pico-8 play session: mixed d-pad (fixed 12-tick cycle), after a click and taps of 🅾, ❎, 🅾+❎, 🅾 in the second before t = 0

[t = 2 s] mixed d-pad (1.2s cycle ×~1): → ← ↑ ↓ + 🅾/❎ taps, ~2s
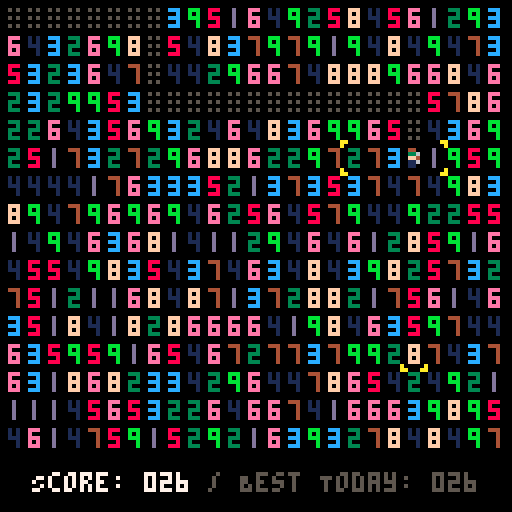
[t = 4 s] mixed d-pad (1.2s cycle ×~3): → ← ↑ ↓ + 🅾/❎ taps, ~4s
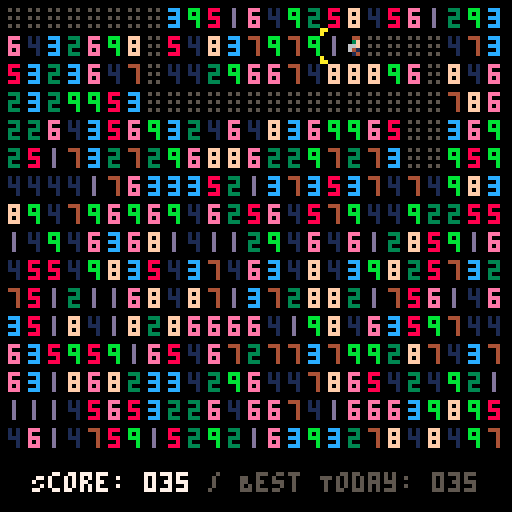
[t = 6 s] mixed d-pad (1.2s cycle ×~5): → ← ↑ ↓ + 🅾/❎ taps, ~6s
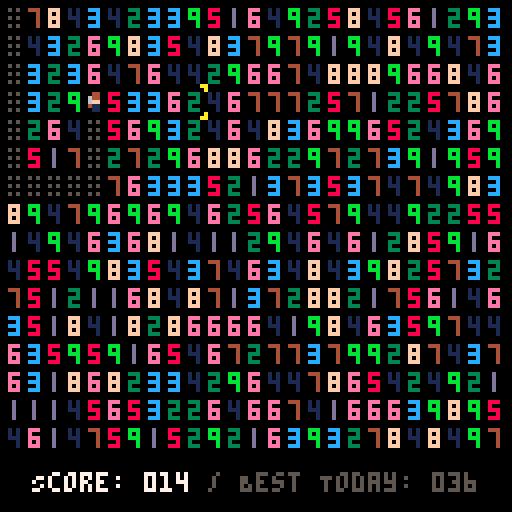
[t = 8 s] mixed d-pad (1.2s cycle ×~6): → ← ↑ ↓ + 🅾/❎ taps, ~8s
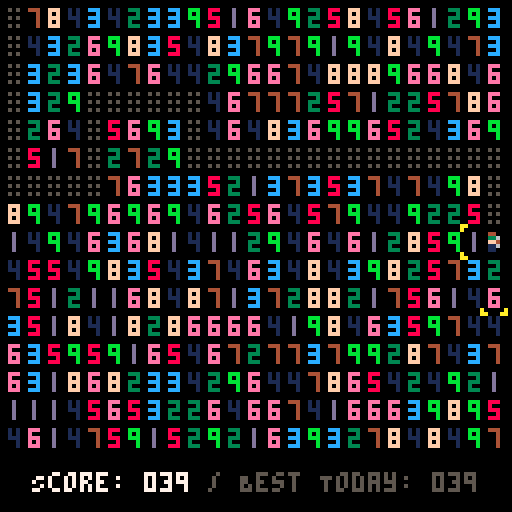

pico-8 cartridge
version 43
__lua__
-- PicoGreed
-- by Max Loiacono

-- #region Pico8 Helpers

INT_MAX = 32767

function us(s)
    return unpack(split(s))
end

function dgetd(i, d)
    local v = dget(i)
    return v != 0 and v or d
end

-- #endregion

-- #region State Machine

State = {}
State.__index = State

function State.new(init, update, draw, transparent_update, transparent_draw)
    return setmetatable(
        {
            init = init,
            update = update,
            draw = draw,
            transparent_update = transparent_update,
            transparent_draw = transparent_draw
        }, State
    )
end

_sm_state = {}

function sm_push(state, params, on_pop)
    add(_sm_state, { state = state, on_pop = on_pop })
    state:init(params)
end

function sm_pop(result)
    local entry = _sm_state[#_sm_state]
    del(_sm_state, entry)
    if entry.on_pop then
        entry.on_pop(result)
    end
end

function sm_clear()
    _sm_state = {}
end

function sm_update()
    for i = #_sm_state, 1, -1 do
        if i == 1 or not _sm_state[i].state.transparent_update then
            for j = i, #_sm_state do
                _sm_state[j].state:update()
            end
            break
        end
    end
end

function sm_draw()
    for i = #_sm_state, 1, -1 do
        if i == 1 or not _sm_state[i].state.transparent_draw then
            for j = i, #_sm_state do
                _sm_state[j].state:draw()
            end
            break
        end
    end
end

-- #endregion

-- #region Input Manager

poke(0x5f2d, 0x1)
BTN_PRIMARY, BTN_SECONDARY, BTN_UP, BTN_DOWN, BTN_LEFT, BTN_RIGHT, LMB, MMB, RMB = us "4,5,2,3,0,1,1,2,4"
BTN_GLYPHS = split "🅾️,❎,⬆️,⬇️,⬅️,➡️"
mouse_nx, mouse_ny, last_mouse, last_btn, mouse_down, mouse_up, mouse_x, mouse_y, prev_mouse_x, prev_mouse_y, mouse_just_down, _drag_start, drag_duration = us "0,0,0,0,0,0,0,0,0,0,0,0,0"
click_drag_start_x, click_drag_start_y, click_drag_end_x, click_drag_end_y = nil

function im_update()
    prev_mouse_x, prev_mouse_y, mouse_x, mouse_y, t, prev_mouse_down, mouse_down = mouse_x, mouse_y, stat(32), stat(33), time(), mouse_down, stat(34)
    mouse_up = prev_mouse_down & ~mouse_down
    mouse_just_down = ~prev_mouse_down & mouse_down

    if click_drag_end_x != nil then
        click_drag_start_x, click_drag_start_y, click_drag_end_x, click_drag_end_y = nil
    end
    if (mouse_just_down & LMB) != 0 then
        click_drag_start_x, click_drag_start_y, _drag_start = mouse_x, mouse_y, t
    end
    if (mouse_up & LMB) != 0 then
        click_drag_end_x, click_drag_end_y, drag_duration = mouse_x, mouse_y, t - _drag_start
    end

    mouse_nx, mouse_ny = mouse_x - prev_mouse_x, mouse_y - prev_mouse_y

    if mouse_down != 0 or mouse_up != 0 or mouse_nx != 0 or mouse_ny != 0 then
        last_mouse = t
    end

    if abs(last_mouse) <= 0.0667 then last_mouse = 0 end

    for b = 0, 5 do
        if btn(b) then last_btn = t end
    end
end

-- #endregion

-- #region UI Widgets

UI_PRIMARY_COLOR = 7
UI_SECONDARY_COLOR = 6
UI_BACKGROUND_COLOR = 0

function uiw_panel(x1, y1, x2, y2, pc, bg)
    rectfill(x1 - 1, y1 - 1, x2 + 1, y2 + 1, bg or UI_BACKGROUND_COLOR)
    rectfill(x1, y1, x2, y2, pc or UI_PRIMARY_COLOR)
    rectfill(x1 + 1, y1 + 1, x2 - 1, y2 - 1, bg or UI_BACKGROUND_COLOR)
end

UIWidget = {}
UIWidget.__index = UIWidget

function UIWidget.new(x, y, h, w)
    return setmetatable(
        {
            x = x,
            y = y,
            h = h,
            w = w,
            focused = false,
            clicked = false,
            neighbor_up = nil,
            neighbor_down = nil,
            neighbor_left = nil,
            neighbor_right = nil
        }, UIWidget
    )
end

function UIWidget:update()
    self.clicked = false
    if self.focused then
        if btnp(BTN_PRIMARY) then
            self.clicked = true
        elseif self.neighbor_up and btnp(BTN_UP) then
            self.neighbor_up.focused = true
            self.focused = false
        elseif self.neighbor_down and btnp(BTN_DOWN) then
            self.neighbor_down.focused = true
            self.focused = false
        elseif self.neighbor_left and btnp(BTN_LEFT) then
            self.neighbor_left.focused = true
            self.focused = false
        elseif self.neighbor_right and btnp(BTN_RIGHT) then
            self.neighbor_right.focused = true
            self.focused = false
        end
    end

    if click_drag_end_x != nil and click_drag_start_x != nil and click_drag_start_x >= self.x and click_drag_start_x <= self.x + self.w and click_drag_start_y >= self.y and click_drag_start_y <= self.y + self.h and click_drag_end_x >= self.x and click_drag_end_x <= self.x + self.w and click_drag_end_y >= self.y and click_drag_end_y <= self.y + self.h then
        self.focused, self.clicked = true, true
    end
end

function UIWidget:draw() end

function uiw_update(uiws)
    for uiw in all(uiws) do
        if mouse_just_down > 0 then
            uiw.focused = false
        end

        fs = uiw.focused
        uiw:update()

        if fs != uiw.focused then
            return
        end
    end
end

function uiw_draw(uiws)
    for uiw in all(uiws) do
        uiw:draw()
    end
end

---------------------------------------------

UIButton = {}
UIButton.__index = UIButton
setmetatable(UIButton, { __index = UIWidget })

function UIButton.new(tx, ty, tw, label)
    local self = UIWidget.new(tx * 8, ty * 8, 8, tw * 8)
    setmetatable(self, UIButton)

    self.label = label

    return self
end

function UIButton:draw()
    uiw_panel(self.x - 1, self.y - 1, self.x + self.w + 1, self.y + self.h + 1, UI_PRIMARY_COLOR)

    if self.focused then
        spr(180, self.x - 9, self.y + 1)
        spr(180, self.x + self.w + 2, self.y + 1, 1, 1, true)
    end

    twp = #self.label * 4

    print(self.label, self.x + flr((self.w - twp) / 2) + 1, self.y + 2, UI_PRIMARY_COLOR)
end

UIComboBoxH = {}
UIComboBoxH.__index = UIComboBoxH
setmetatable(UIComboBoxH, { __index = UIWidget })

function UIComboBoxH.new(tx, ty, tw, options, selected)
    local self = UIWidget.new(tx * 8, ty * 8, 8, tw * 8)
    setmetatable(self, UIComboBoxH)

    self.options = options
    self.selected = selected != nil and selected or 1

    return self
end

function UIComboBoxH:update()
    self.clicked = false
    if self.focused then
        if btnp(BTN_PRIMARY) then
            self.clicked = true
        elseif self.neighbor_up and btnp(BTN_UP) then
            self.neighbor_up.focused = true
            self.focused = false
        elseif self.neighbor_down and btnp(BTN_DOWN) then
            self.neighbor_down.focused = true
            self.focused = false
        elseif btnp(BTN_RIGHT) then
            self.focused = true
            self.selected = min(#self.options, self.selected + 1)
        elseif btnp(BTN_LEFT) then
            self.focused = true
            self.selected = max(1, self.selected - 1)
        end
    end

    if click_drag_end_x != nil and click_drag_start_x != nil and click_drag_start_x >= self.x and click_drag_start_x <= self.x + self.w and click_drag_start_y >= self.y and click_drag_start_y <= self.y + self.h and click_drag_end_x >= self.x and click_drag_end_x <= self.x + self.w and click_drag_end_y >= self.y and click_drag_end_y <= self.y + self.h then
        self.focused, self.clicked = true, true
        self.selected += 1
        if self.selected > #self.options then
            self.selected = 1
        end
    end
end

function UIComboBoxH:draw()
    uiw_panel(self.x - 1, self.y - 1, self.x + self.w + 1, self.y + self.h + 1, UI_PRIMARY_COLOR)

    if self.focused and self.selected > 1 then
        spr(180, self.x - 9, self.y + 1, 1, 1, true)
    end
    if self.focused and self.selected < #self.options then
        spr(180, self.x + self.w + 2, self.y + 1, 1, 1)
    end

    label = self.options[self.selected].name
    twp = #label * 4

    print(label, self.x + flr((self.w - twp) / 2), self.y + 2, UI_PRIMARY_COLOR)
end

-- #endregion

-- #region Constants and globals

cartdata("picogreed_76193be1c403") -- savedata: 1 - animation speed; 2 - last gamemode; 4 - all time high score; 5 - 100% count; 6 - todays date; 7 - high score today;
APP_TITLE, APP_AUTHOR, APP_URL = us "PicoGreed,Max Loiacono,anthracitesoftware.com"
APP_VERSION = "1.0"
DELTA = 0.01666666667
IRAND = rnd(INT_MAX)
DIRS = { { x = -1, y = 0 }, { x = 1, y = 0 }, { x = 0, y = -1 }, { x = 0, y = 1 } }
TILE_W, TILE_H, TILE_P, GRID_O = us "3,5,2,2"
ANIMATION_SPEED = dgetd(1, 2)
WIN_COUNT = dgetd(5, 0)

score, high_score_all_time, high_score_today, grid, pos, date = 0, 0, 0
last_dir = { x = 1, y = 0 }

-- #endregion

-- #region Helpers

function get_date_str(y, m, d)
    local y = y or stat(90)
    local m = m or stat(91)
    local d = d or stat(92)

    return "" .. y .. "-" .. sub("0" .. m, -1) .. "-" .. sub("0" .. d, -1)
end

function date_to_number(date)
    local y, m, d = unpack(split(date, "-"))
    return y + m / 100 + d / 10000
end

function date_to_str(date)
    local y, m, d = flr(date), flr((date * 100) % 100), flr((date * 10000) % 100)
    return get_date_str(y, m, d)
end

function score_to_str(score)
    return sub("000" .. score, -3)
end

function mkgrid(rows, cols, seed)
    if seed then
        srand(seed)
    else
        srand(IRAND)
        IRAND = rnd(INT_MAX)
    end
    local grid = {}
    for r = 1, rows do
        grid[r] = {}
        for c = 1, cols do
            grid[r][c] = flr(rnd(9) + 1)
        end
    end
    return grid
end

function check_valid_move(dir)
    local rows, cols = #grid, #grid[1]
    local fx, fy = pos.x + dir.x, pos.y + dir.y
    if fx < 1 or fx > cols or fy < 1 or fy > rows then
        return 0
    end
    local n = grid[fy][fx]
    if n <= 0 then
        return 0
    end
    local nx, ny = pos.x + dir.x * n, pos.y + dir.y * n
    if nx < 1 or nx > cols or ny < 1 or ny > rows then
        return 0
    end
    for i = 1, n do
        if grid[pos.y + dir.y * i][pos.x + dir.x * i] <= 0 then
            return 0
        end
    end
    return n
end

function get_valid_moves()
    local moves = {}
    for i = 1, #DIRS do
        local dir = DIRS[i]
        add(moves, check_valid_move(dir))
    end
    return moves
end

function draw_mouse()
	if last_mouse > last_btn then
		spr(1, mouse_x, mouse_y)
	end
end

function draw_grid()
    local rows, cols = #grid, #grid[1]
    for r = 0, rows - 1 do
        for c = 0, cols - 1 do
            local n = grid[r + 1][c + 1]
            local x, y = c * TILE_W + c * TILE_P + GRID_O, r * TILE_H + r * TILE_P + GRID_O
            if n > 0 then
                spr(47 + n, x, y)
            elseif r + 1 != pos.y or c + 1 != pos.x then
                spr(16, x, y)
            end
        end
    end
end

function draw_player()
    spr(58 - last_dir.y, (pos.x - 1) * (TILE_W + TILE_P) + GRID_O, (pos.y - 1) * (TILE_H + TILE_P) + GRID_O, 0.375, 1, last_dir.x == -1)
end

function draw_guides()
    local moves = get_valid_moves()
    for i = 1, #DIRS do
        local dir = DIRS[i]
        local n = moves[i]
        if n > 0 then
            if dir.y != 0 then
                spr(17, (pos.x - 1) * (TILE_W + TILE_P), (pos.y + n * dir.y + min(dir.y, 0)) * (TILE_H + TILE_P), 0.875, 0.25, false, dir.y == 1)
            elseif dir.x != 0 then
                spr(18, (pos.x + n * dir.x + min(dir.x, 0)) * (TILE_W + TILE_P), (pos.y - 1) * (TILE_H + TILE_P), 0.25, 1.125, dir.x == 1, false)
            end
        end
    end
end

function draw_info()
    print("Score: " .. score_to_str(score), 8, 118, 7)
    if not date then
        if WIN_COUNT == 0 then
            print("/ High Score: " .. score_to_str(high_score_all_time), 52, 118, 5)
        else
            print(" / Win Count: " .. WIN_COUNT, 52, 118, 5)
        end
    else
        print("/ Best Today: " .. score_to_str(high_score_today), 52, 118, 5)
    end
end

-- #endregion

-- #region States

STATE_TITLE = nil

STATE_GAME_OVER = State.new(
    function(self, win)
        self.win = win
        self.t = 0
        sfx(2)

        if win then
            WIN_COUNT += 1
            dset(5, WIN_COUNT)
        end
    end,
    function(self)
        if self.t < 0.5 then
            self.t += DELTA
        else
            if btnp(BTN_PRIMARY) or btnp(BTN_SECONDARY) or mouse_just_down & LMB > 0 then
                sm_clear()
                sm_push(STATE_TITLE, 0.1)
                return
            end
        end
    end,
    function(self)
        draw_grid()
        draw_player()
        draw_info()
        if self.t >= 0.5 then
            rect(0, 6 * 8, 127, 9 * 8, 6)
            rectfill(1, 6 * 8 + 1, 126, 9 * 8 - 1, 0)
            local msg = self.win and "!CLEARED!" or "GAME OVER"
            print(msg, 62 - #msg * 2, 6 * 8 + 6, 7)
            msg = "Press 🅾️/❎ to continue"
            print(msg, 60 - #msg * 2, 7 * 8 + 6, 7)
        end
    end
)

STATE_PLAY_MOVE = State.new(
    function(self, dir)
        self.dir = dir
        self.t = 0
        self.lpos = { x = pos.x, y = pos.y }
        self.n = grid[pos.y + dir.y][pos.x + dir.x]
        last_dir = dir
    end,
    function(self)
        local initial = self.t
        self.t += ANIMATION_SPEED * DELTA * 50
        local ma = flr(min(self.n, self.t))
        local mi = flr(max(1, initial + 1))

        for i = mi, ma do
            score += 1
            sfx(0)
            if score > high_score_all_time then
                high_score_all_time = score
            end
            if score > high_score_today then
                high_score_today = score
            end
            grid[self.lpos.y + self.dir.y * i][self.lpos.x + self.dir.x * i] = 0
        end
        pos.x = self.lpos.x + self.dir.x * min(self.n, self.t)
        pos.y = self.lpos.y + self.dir.y * min(self.n, self.t)

        if self.t >= self.n then
            local game_over = true
            local win = true
            local moves = get_valid_moves()
            for i = 1, #moves do
                if moves[i] > 0 then
                    game_over = false
                    break
                end
            end
            if game_over then
                for r = 1, #grid do
                    for c = 1, #grid[1] do
                        if grid[r][c] > 0 then
                            win = false
                            break
                        end
                    end
                end
            end

            sm_pop({ game_over = game_over, win = win })
            if WIN_COUNT == 0 and score >= high_score_all_time then
                high_score_all_time = score
                dset(4, high_score_all_time)
            end

            if score >= high_score_today then
                high_score_today = score
                dset(7, high_score_today)
            end
        end
    end,
    function(self)
        draw_grid()
        draw_player()
        draw_info()
    end
)

STATE_PLAY_IDLE = State.new(
    function(self)
    end,
    function(self)
        local dir = nil
        local ns = get_valid_moves()

        for i = 1, #DIRS do
            if btnp(i - 1) then
                dir = DIRS[i]
                break
            end

            local x1 = (pos.x + DIRS[i].x * ns[i] - 1) * (TILE_W + TILE_P) + GRID_O
            local x2 = x1 + TILE_W
            local y1 = (pos.y + DIRS[i].y * ns[i] - 1) * (TILE_H + TILE_P) + GRID_O
            local y2 = y1 + TILE_H
            if click_drag_end_x != nil and click_drag_end_x >= x1 and click_drag_end_x <= x2 and click_drag_end_y >= y1 and click_drag_end_y <= y2 and drag_duration < 0.2 and abs(click_drag_end_x - click_drag_start_x) + abs(click_drag_end_y - click_drag_start_y) < 25 then
                dir = DIRS[i]
                break
            end
        end
        if not dir and click_drag_end_x != nil and drag_duration < 1 then
            local dx = click_drag_end_x - click_drag_start_x
            local dy = click_drag_end_y - click_drag_start_y
            if abs(dx) + abs(dy) > 25 then
                if abs(dx) > abs(dy) then
                    dir = DIRS[dx > 0 and 2 or 1]
                else
                    dir = DIRS[dy > 0 and 4 or 3]
                end
            end
        end

        if dir and check_valid_move(dir) > 0 then
            sm_push(
                STATE_PLAY_MOVE, dir, function(result)
                    if result.game_over then
                        sm_push(STATE_GAME_OVER, result.win)
                    end
                end
            )
        end
    end,
    function(self)
        draw_grid()
        draw_player()
        draw_info()
        draw_guides()
    end
)

STATE_PLAY_INIT = State.new(
    function(self, daily)
        grid = mkgrid(16, 25, daily and date_to_number(get_date_str()) or nil)
        -- this can never change or it will break high scores
        grid[1][1] = 0
        pos = { x = 1, y = 1 }

        high_score_all_time = dgetd(4, 1)
        if daily then
            date = date_to_number(get_date_str())
            if dgetd(6, 0) != date then
                dset(6, date)
                dset(7, 0)
            end
        else
            date = nil
        end
        high_score_today = dgetd(7, 1)
        score = 1
        sm_pop()
        sm_push(STATE_PLAY_IDLE)
        sfx(1)
    end,
    function() end,
    function() end
)

STATE_SETTINGS = State.new(
    function(self)
        self.cb_speed = UIComboBoxH.new(3, 12, 10, { { name = "Slow" }, { name = "Normal" }, { name = "Fast" } }, dgetd(1, 2))
        self.btn_back = UIButton.new(3, 14, 10, "Back")
        self.btn_back.focused = true
        self.cb_speed.neighbor_down = self.btn_back
        self.btn_back.neighbor_up = self.cb_speed
        self.last_speed = self.cb_speed.selected
    end,
    function(self)
        uiw_update({ self.cb_speed, self.btn_back })

        if self.cb_speed.selected != self.last_speed then
            self.last_speed = self.cb_speed.selected
            ANIMATION_SPEED = self.last_speed == 1 and 0.25 or self.last_speed == 2 and 1 or 100
            dset(1, self.last_speed)
        end

        if self.btn_back.clicked then
            sm_pop()
        end
    end,
    function(self)
        print(APP_TITLE .. " v" .. APP_VERSION, 4.5 * 8, 3 * 8, 7)
        print(APP_AUTHOR, 5 * 8, 4 * 8, 7)
        print(APP_URL, 3 * 8, 5 * 8, 7)
        print("Animation Speed", 3 * 8, 11 * 8, 7)
        uiw_draw({ self.cb_speed, self.btn_back })
    end
)

STATE_TITLE = State.new(
    function(self, input_delay)
        self.btn_play_daily = UIButton.new(3, 8, 10, "Daily Challenge")
        self.btn_play_random = UIButton.new(3, 10, 10, "Random Game")
        self.btn_settings = UIButton.new(8, 12, 5, "Settings")
        self.btn_quit = UIButton.new(3, 12, 4, "Quit")
        self.btn_play_daily.neighbor_down = self.btn_play_random
        self.btn_play_random.neighbor_up = self.btn_play_daily
        self.btn_play_random.neighbor_down = self.btn_quit
        self.btn_settings.neighbor_up = self.btn_play_random
        self.btn_settings.neighbor_left = self.btn_quit
        self.btn_quit.neighbor_up = self.btn_play_random
        self.btn_quit.neighbor_right = self.btn_settings
        self.input_delay = input_delay and input_delay or 0
        self.t = 0

        grid = mkgrid(18, 25)

        gm = dgetd(2, 0)
        if gm == 0 then
            self.btn_play_daily.focused = true
        elseif gm == 1 then
            self.btn_play_random.focused = true
        end
    end,
    function(self)
        if self.t >= self.input_delay then
            uiw_update({ self.btn_play_daily, self.btn_play_random, self.btn_settings, self.btn_quit })
        else
            self.t += DELTA
        end

        if self.btn_play_daily.clicked then
            dset(2, 0)
            sm_push(STATE_PLAY_INIT, true)
        elseif self.btn_play_random.clicked then
            dset(2, 1)
            sm_push(STATE_PLAY_INIT, false)
        elseif self.btn_settings.clicked then
            sm_push(STATE_SETTINGS)
        elseif self.btn_quit.clicked then
            cls()
			extcmd("shutdown")
			stop()
        end
    end,
    function(self)
        draw_grid()
        uiw_panel(16, 16, 127 - 16, 40, UI_PRIMARY_COLOR)
        uiw_panel(16, 56, 127 - 16, 127 - 16, UI_PRIMARY_COLOR)
        map(0, 0, 2, 0, 16, 16)
        uiw_draw({ self.btn_play_daily, self.btn_play_random, self.btn_settings, self.btn_quit })
    end
)

-- #endregion

ANIMATION_SPEED = ANIMATION_SPEED == 1 and 0.25 or ANIMATION_SPEED == 2 and 1 or 100
sm_push(STATE_TITLE)

function _update60()
    im_update()
    sm_update()
end

function _draw()
    cls()
    sm_draw()
    draw_mouse()
end
__gfx__
00000000550000000000000000000000000000000000000000000000000000000000000000000000000000000000000000000000000000000000000000000000
00000000575000000000000000000000000000000000000000000000000000000000000000000000000000000000000000000000000000000000000000000000
00700700577500000000000000000000000000000000000000000000000000000000000000000000000000000000000000000000000000000000000000000000
00077000577750000000000000000000000000000000000000000000000000000000000000000000000000000000000000000000000000000000000000000000
00077000055500000000000000000000000000000000000000000000000000000000000000000000000000000000000000000000000000000000000000000000
00700700000000000000000000000000000000000000000000000000000000000000000000000000000000000000000000000000000000000000000000000000
00000000000000000000000000000000000000000000000000000000000000000000000000000000000000000000000000000000000000000000000000000000
00000000000000000000000000000000000000000000000000000000000000000000000000000000000000000000000000000000000000000000000000000000
50500000aa000aa0aa00000000000000000000000000000000000000000000000000000000000000000000000000000000000000000000000000000000000000
00000000a00000a0a000000000000000000000000000000000000000000000000000000000000000000000000000000000000000000000000000000000000000
50500000000000000000000000000000000000000000000000000000000000000000000000000000000000000000000000000000000000000000000000000000
00000000000000000000000000000000000000000000000000000000000000000000000000000000000000000000000000000000000000000000000000000000
50500000000000000000000000000000000000000000000000000000000000000000000000000000000000000000000000000000000000000000000000000000
00000000000000000000000000000000000000000000000000000000000000000000000000000000000000000000000000000000000000000000000000000000
00000000000000000000000000000000000000000000000000000000000000000000000000000000000000000000000000000000000000000000000000000000
0000000000000000a000000000000000000000000000000000000000000000000000000000000000000000000000000000000000000000000000000000000000
0000000000000000aa00000000000000000000000000000000000000000000000000000000000000000000000000000000000000000000000000000000000000
00000000000000000000000000000000000000000000000000000000000000000000000000000000000000000000000000000000000000000000000000000000
00000000000000000000000000000000000000000000000000000000000000000000000000000000000000000000000000000000000000000000000000000000
00000000000000000000000000000000000000000000000000000000000000000000000000000000000000000000000000000000000000000000000000000000
00000000000000000000000000000000000000000000000000000000000000000000000000000000000000000000000000000000000000000000000000000000
00000000000000000000000000000000000000000000000000000000000000000000000000000000000000000000000000000000000000000000000000000000
00000000000000000000000000000000000000000000000000000000000000000000000000000000000000000000000000000000000000000000000000000000
00000000000000000000000000000000000000000000000000000000000000000000000000000000000000000000000000000000000000000000000000000000
0d00000033300000ccc000001010000088800000eee0000044400000fff00000bbb0000044000000440000000440000000000000000000000000000000000000
0d0000000030000000c000001010000080000000e000000000400000f0f00000b0b0000033600000f30000006440000000000000000000000000000000000000
0d00000033300000ccc000001110000088800000eee0000000400000fff00000bbb00000ff400000f66000006ff0000000000000000000000000000000000000
0d0000003000000000c000000010000000800000e0e0000000400000f0f0000000b0000011600000146000004110000000000000000000000000000000000000
0d00000033300000ccc000000010000088800000eee0000000400000fff0000000b0000011000000410000000110000000000000000000000000000000000000
00000000000000000000000000000000000000000000000000000000000000000000000000000000000000000000000000000000000000000000000000000000
00000000000000000000000000000000000000000000000000000000000000000000000000000000000000000000000000000000000000000000000000000000
00000000000000000000000000000000000000000000000000000000000000000000000000000000000000000000000000000000000000000000000000000000
88011033000000000000000000000000000000000000000000000000000000000000000000000000000000000000000000000000000000000000000000000000
55555550000000000000000000000000000000000000000000000000000000000000000000000000000000000000000000000000000000000000000000000000
55555550000000000000000000000000000000000000000000000000000000000000000000000000000000000000000000000000000000000000000000000000
dd022554000000000000000000000000000000000000000000000000000000000000000000000000000000000000000000000000000000000000000000000000
dd022554000000000000000000000000000000000000000000000000000000000000000000000000000000000000000000000000000000000000000000000000
00000550000000000000000000000000000000000000000000000000000000000000000000000000000000000000000000000000000000000000000000000000
cc08855f000000000000000000000000000000000000000000000000000000000000000000000000000000000000000000000000000000000000000000000000
cc08855f000000000000000000000000000000000000000000000000000000000000000000000000000000000000000000000000000000000000000000000000
00000000ddddddd003300ccccccc00111111110088888800eeeeee004444440022222200bbbbbb000ff000000000000000000000000000000000000000000000
00000000ddddddd003300ccccccc00111111110088888800eeeeee004444440022222200bbbbbbb00ff000000000000000000000000000000000000000000000
00000000dd000dd003300cc0000000110000110088000000ee00ee004400000022000000bb000bb00ff000000000000000000000000000000000000000000000
00000000dd000dd003300cc0000000110000110088088800eeeeee004444440022222200bb000bb00ff000000000000000000000000000000000000000000000
00000000ddddddd003300cc0000000110000110088088800eeeeee004444440022222200bb000bb00ff000000000000000000000000000000000000000000000
00000000ddddddd003300cc0000000110000110088008800eeeee0004400000022000000bb000bb0000000000000000000000000000000000000000000000000
00000000dd00000003300ccccccc00111111110088888800ee0eee004444440022222200bbbbbbb00ff000000000000000000000000000000000000000000000
00000000dd00000003300ccccccc00111111110088888800ee00ee004444440022222200bbbbbb000ff000000000000000000000000000000000000000000000
00000000000000000000000000000000000000000000000000000000000000000000000000000000000000000000000000000000000000000000000000000000
00000000000000000000000000000000000000000000000000000000000000000000000000000000000000000000000000000000000000000000000000000000
00000000000000000000000000000000000000000000000000000000000000000000000000000000000000000000000000000000000000000000000000000000
00000000000000000000000000000000000000000000000000000000000000000000000000000000000000000000000000000000000000000000000000000000
00000000000000000000000000000000000000000000000000000000000000000000000000000000000000000000000000000000000000000000000000000000
00000000000000000000000000000000000000000000000000000000000000000000000000000000000000000000000000000000000000000000000000000000
00000000000000000000000000000000000000000000000000000000000000000000000000000000000000000000000000000000000000000000000000000000
00000000000000000000000000000000000000000000000000000000000000000000000000000000000000000000000000000000000000000000000000000000
00000000000000000000000000000000000000000000000000000000000000000000000000000000000000000000000000000000000000000000000000000000
00000000000000000000000000000000000000000000000000000000000000000000000000000000000000000000000000000000000000000000000000000000
00000000000000000000000000000000000000000000000000000000000000000000000000000000000000000000000000000000000000000000000000000000
00000000000000000000000000000000000000000000000000000000000000000000000000000000000000000000000000000000000000000000000000000000
00000000000000000000000000000000000000000000000000000000000000000000000000000000000000000000000000000000000000000000000000000000
00000000000000000000000000000000000000000000000000000000000000000000000000000000000000000000000000000000000000000000000000000000
00000000000000000000000000000000000000000000000000000000000000000000000000000000000000000000000000000000000000000000000000000000
00000000000000000000000000000000000000000000000000000000000000000000000000000000000000000000000000000000000000000000000000000000
00000000000000000000000000000000000000000000000000000000000000000000000000000000000000000000000000000000000000000000000000000000
00000000000000000000000000000000000000000000000000000000000000000000000000000000000000000000000000000000000000000000000000000000
00000000000000000000000000000000000000000000000000000000000000000000000000000000000000000000000000000000000000000000000000000000
00000000000000000000000000000000000000000000000000000000000000000000000000000000000000000000000000000000000000000000000000000000
00000000000000000000000000000000000000000000000000000000000000000000000000000000000000000000000000000000000000000000000000000000
00000000000000000000000000000000000000000000000000000000000000000000000000000000000000000000000000000000000000000000000000000000
00000000000000000000000000000000000000000000000000000000000000000000000000000000000000000000000000000000000000000000000000000000
00000000000000000000000000000000000000000000000000000000000000000000000000000000000000000000000000000000000000000000000000000000
00000000000000000000000000000000000000000000000000000000000000000000000000000000000000000000000000000000000000000000000000000000
00000000000000000000000000000000000000000000000000000000000000000000000000000000000000000000000000000000000000000000000000000000
00000000000000000000000000000000000000000000000000000000000000000000000000000000000000000000000000000000000000000000000000000000
00000000000000000000000000000000000000000000000000000000000000000000000000000000000000000000000000000000000000000000000000000000
00000000000000000000000000000000000000000000000000000000000000000000000000000000000000000000000000000000000000000000000000000000
00000000000000000000000000000000000000000000000000000000000000000000000000000000000000000000000000000000000000000000000000000000
00000000000000000000000000000000000000000000000000000000000000000000000000000000000000000000000000000000000000000000000000000000
00000000000000000000000000000000000000000000000000000000000000000000000000000000000000000000000000000000000000000000000000000000
00000000000000000000000000000000000000000000000000000000000000000000000000000000000000000000000000000000000000000000000000000000
00000000000000000000000000000000000000000000000000000000000000000000000000000000000000000000000000000000000000000000000000000000
00000000000000000000000000000000000000000000000000000000000000000000000000000000000000000000000000000000000000000000000000000000
00000000000000000000000000000000000000000000000000000000000000000000000000000000000000000000000000000000000000000000000000000000
00000000000000000000000000000000000000000000000000000000000000000000000000000000000000000000000000000000000000000000000000000000
00000000000000000000000000000000000000000000000000000000000000000000000000000000000000000000000000000000000000000000000000000000
00000000000000000000000000000000000000000000000000000000000000000000000000000000000000000000000000000000000000000000000000000000
00000000000000000000000000000000000000000000000000000000000000000000000000000000000000000000000000000000000000000000000000000000
00000000000000000000000000000000000000000000000000000000000000000000000000000000000000000000000000000000000000000000000000000000
00000000000000000000000000000000000070000000000000000000000000000000000000000000000000000000000000000000000000000000000000000000
00000000000000000000000000000000000007000000000000000000000000000000000000000000000000000000000000000000000000000000000000000000
00000000000000000000000000000000000000700000000000000000000000000000000000000000000000000000000000000000000000000000000000000000
00000000000000000000000000000000000000700000000000000000000000000000000000000000000000000000000000000000000000000000000000000000
00000000000000000000000000000000000007000000000000000000000000000000000000000000000000000000000000000000000000000000000000000000
00000000000000000000000000000000000070000000000000000000000000000000000000000000000000000000000000000000000000000000000000000000
__map__
0000000000000000000000000000000000000000000000000000000000000000000000000000000000000000000000000000000000000000000000000000000000000000000000000000000000000000000000000000000000000000000000000000000000000000000000000000000000000000000000000000000000000000
0000000000000000000000000000000000000000000000000000000000000000000000000000000000000000000000000000000000000000000000000000000000000000000000000000000000000000000000000000000000000000000000000000000000000000000000000000000000000000000000000000000000000000
0000000000000000000000000000000000000000000000000000000000000000000000000000000000000000000000000000000000000000000000000000000000000000000000000000000000000000000000000000000000000000000000000000000000000000000000000000000000000000000000000000000000000000
0000005152535455565757595a00000000000000000000000000000000000000000000000000000000000000000000000000000000000000000000000000000000000000000000000000000000000000000000000000000000000000000000000000000000000000000000000000000000000000000000000000000000000000
0000000000000000000000000000000000000000000000000000000000000000000000000000000000000000000000000000000000000000000000000000000000000000000000000000000000000000000000000000000000000000000000000000000000000000000000000000000000000000000000000000000000000000
0000000000000000000000000000000000000000000000000000000000000000000000000000000000000000000000000000000000000000000000000000000000000000000000000000000000000000000000000000000000000000000000000000000000000000000000000000000000000000000000000000000000000000
0000000000000000000000000000000000000000000000000000000000000000000000000000000000000000000000000000000000000000000000000000000000000000000000000000000000000000000000000000000000000000000000000000000000000000000000000000000000000000000000000000000000000000
0000000000000000000000000000000000000000000000000000000000000000000000000000000000000000000000000000000000000000000000000000000000000000000000000000000000000000000000000000000000000000000000000000000000000000000000000000000000000000000000000000000000000000
0000000000000000000000000000000000000000000000000000000000000000000000000000000000000000000000000000000000000000000000000000000000000000000000000000000000000000000000000000000000000000000000000000000000000000000000000000000000000000000000000000000000000000
0000000000000000000000000000000000000000000000000000000000000000000000000000000000000000000000000000000000000000000000000000000000000000000000000000000000000000000000000000000000000000000000000000000000000000000000000000000000000000000000000000000000000000
0000000000000000000000000000000000000000000000000000000000000000000000000000000000000000000000000000000000000000000000000000000000000000000000000000000000000000000000000000000000000000000000000000000000000000000000000000000000000000000000000000000000000000
0000000000000000000000000000000000000000000000000000000000000000000000000000000000000000000000000000000000000000000000000000000000000000000000000000000000000000000000000000000000000000000000000000000000000000000000000000000000000000000000000000000000000000
0000000000000000000000000000000000000000000000000000000000000000000000000000000000000000000000000000000000000000000000000000000000000000000000000000000000000000000000000000000000000000000000000000000000000000000000000000000000000000000000000000000000000000
0000000000000000000000000000000000000000000000000000000000000000000000000000000000000000000000000000000000000000000000000000000000000000000000000000000000000000000000000000000000000000000000000000000000000000000000000000000000000000000000000000000000000000
0000000000000000000000000000000000000000000000000000000000000000000000000000000000000000000000000000000000000000000000000000000000000000000000000000000000000000000000000000000000000000000000000000000000000000000000000000000000000000000000000000000000000000
0000000000000000000000000000000000000000000000000000000000000000000000000000000000000000000000000000000000000000000000000000000000000000000000000000000000000000000000000000000000000000000000000000000000000000000000000000000000000000000000000000000000000000
0000000000000000000000000000000039000000000000000000000000000000000000000000000000000000000000000000000000000000000000000000000000000000000000000000000000000000000000000000000000000000000000000000000000000000000000000000000000000000000000000000000000000000
